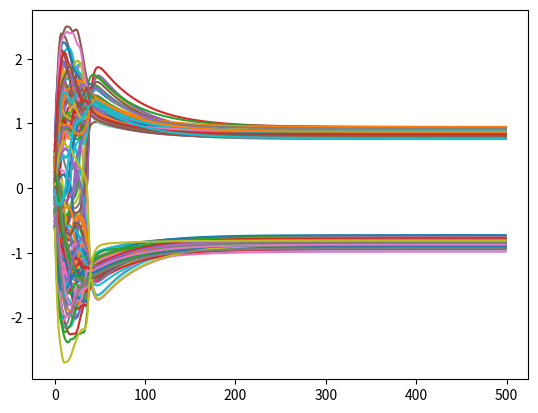

Write Python code to recreate this figure.
import numpy as np
from copy import deepcopy
from matplotlib import pyplot as plt

def random_state(p, n):
    return np.array([np.random.choice([-1, 1], 1, [1 - p, p])[0] for i in range(n)])

def introduce_random_flips(pattern, k):
    new_pattern = deepcopy(pattern)
    inds = np.random.choice(np.arange(len(new_pattern)), k, replace=False)
    for i in range(k):
        new_pattern[inds[i]] *= -1
    return new_pattern

def sigmoid(x,T):
    return 1.0/(1 + np.exp(-x/T))

class Hopfield_network():
    def __init__(self, num_neurons, p):
        self.num_neurons = num_neurons
        Y = np.random.randn(self.num_neurons,self.num_neurons)
        R = (Y+Y.T)/2
        R[np.arange(num_neurons),np.arange(num_neurons)] = np.zeros(num_neurons)
        self.weights = (1/self.num_neurons)*R
        self.biases = np.zeros(self.num_neurons)
        self.hidden_state = np.random.rand(num_neurons)-0.5
        self.state = np.sign(self.hidden_state)

    def update_state(self, sync=True):
        if sync == True:
            self.hidden_state = np.matmul(self.weights, self.state) + self.biases
            self.state = np.sign(self.hidden_state)
        elif sync == False:
            for i in range(num_neurons):
                self.hidden_state[i] = np.dot(self.weights[i,:], self.state) + self.biases[i]
                self.state[i] = np.sign(self.hidden_state[i])
        else:
            raise AttributeError('sync variable can take only boolean values')
        return None

    def learn_patterns(self, patterns, rule='Hebb'):
        patterns = np.array(patterns).squeeze()
        if rule == 'Hebb':
            Y = np.dot(patterns.T, patterns)
            # deprecate self-connectivity
            Y[np.arange(self.num_neurons),np.arange(self.num_neurons)] = np.zeros(self.num_neurons)
            self.weights = (1/self.num_neurons)*Y
            # self.biases += 0.05*np.mean(patterns, axis = 0)

        elif rule =='Storkey':
            for i in range(patterns.shape[0]):
                pattern = patterns[i]
                h = np.matmul(self.weights, pattern) - (np.diag(self.weights)*pattern) + self.biases
                H = np.hstack([h.reshape(-1,1) for j in range(self.num_neurons)]) - self.weights*pattern
                pattern_matrix = np.hstack([pattern.reshape(-1,1) for j in range(self.num_neurons)])
                Z = pattern_matrix - H
                self.weights += (1/self.num_neurons)*(Z*Z.T)
                # self.biases += 0.1*pattern
        else:
            raise ValueError('the parameter rule can only take values \'Hebb\' or \'Storkey\'')
        return None

    def set_weights(self, new_weights):
        self.weights = new_weights
        return None

    def retrieve_pattern(self, new_state, sync, time, record = False):
        self.state = new_state
        t = 0
        if record == True:
            data = dict()
            data['hidden_variables'] = []
            data['state'] = []
        while t < time:
            self.update_state(sync)
            t += 1
            if record == True:
                data['hidden_variables'].append(deepcopy(self.hidden_state))
                data['state'].append(deepcopy(self.state))
        if record == True:
            data['hidden_variables'] = np.array(data['hidden_variables']).T
            data['state'] = np.array(data['state']).T
            return self.state, data
        else:
            return self.state

class Boltzmann_machine(Hopfield_network):
    def __init__(self, num_neurons, T_max, T_decay, p):
        super().__init__(num_neurons, p)
        self.T = T_max
        self.T_max = T_max
        self.T_decay = T_decay

    def update_state(self, sync=True):
        if sync == True:
            self.hidden_state = np.matmul(self.weights,self.state) + self.biases
            h_tmp = sigmoid(self.hidden_state, self.T)
            self.state = np.array([(1 if np.random.rand() < h_tmp[i] else -1) for i in range(len(h_tmp))])
        elif sync == False:
            for i in range(num_neurons):
                self.hidden_state[i] = np.dot(self.weights[i,:], self.state)
                self.state[i] = 1 if np.random.rand() < sigmoid(self.hidden_state[i], self.T) else -1
        else:
            raise AttributeError('sync variable can take only boolean values')
        return None

    def retrieve_pattern(self, new_state, sync, time = None, record = False):
        self.T = self.T_max
        self.state = new_state
        if record == True:
            data = dict()
            data['hidden_variables'] = []
            data['state'] = []
        while self.T > 0.0001:
            self.update_state(sync)
            self.T *= self.T_decay
            if record == True:
                data['hidden_variables'].append(deepcopy(self.hidden_state))
                data['state'].append(deepcopy(self.state))
        if record == True:
            data['hidden_variables'] = np.array(data['hidden_variables']).T
            data['state'] = np.array(data['state']).T
            return self.state, data
        else:
            return self.state


class Continuous_HN(Hopfield_network):
    def __init__(self, num_neurons, T,alpha, p):
        super().__init__(num_neurons, p)
        self.T = T
        self.alpha = alpha
        self.fr = (self.state + 1)/2

    def update_state(self, sync=True):
        if sync == True:
            self.hidden_state += self.alpha*(-self.hidden_state + np.matmul(self.weights,self.state) + self.biases)
            self.state = 2*sigmoid(self.hidden_state, self.T) - 1
        else:
            for i in range(self.num_neurons):
                self.hidden_state[i] += self.alpha * (-self.hidden_state[i] + np.dot(self.weights[i,:], self.state) + self.biases[i])
                self.state[i] = 2*sigmoid(self.hidden_state[i], self.T) - 1
        self.fr = (self.state + 1) / 2
        return None

class Continuous_HN_adaptive(Hopfield_network):
    def __init__(self, num_neurons, T, alpha, beta, p):
        super().__init__(num_neurons, p)
        self.T = T
        self.alpha = alpha
        self.fr = (self.state + 1)/2
        self.u = np.zeros(self.num_neurons)
        self.beta = beta

    def update_state(self, sync=True):
        if sync == True:
            self.hidden_state += self.alpha*(-self.hidden_state + np.matmul(self.weights,self.state) - self.u + self.biases)
            self.u += self.beta*(self.hidden_state-self.u)
            self.state = 2*sigmoid(self.hidden_state, self.T) - 1
        else:
            for i in range(self.num_neurons):
                self.hidden_state[i] += self.alpha * (-self.hidden_state[i] + np.dot(self.weights[i,:], self.state) - self.u[i] + self.biases[i])
                self.u += self.beta * (self.hidden_state[i] - self.u[i])
                self.state[i] = 2*sigmoid(self.hidden_state[i], self.T) - 1
        self.fr = (self.state + 1) / 2
        return None

if __name__ == '__main__':
    num_neurons = 150
    num_patterns = 40
    sync = True
    rule = 'Storkey'
    flips = 40
    # HN = Hopfield_network(num_neurons=num_neurons, p=0.5)
    # HN = Boltzmann_machine(num_neurons=num_neurons,T_max=0.1, T_decay=0.99, p=0.5)
    # HN = Continuous_HN_adaptive(num_neurons=num_neurons, T=0.05, alpha=0.25, p=0.5)
    HN = Continuous_HN_adaptive(num_neurons=num_neurons, T=0.05, alpha=0.25, beta = 0.01, p=0.5)
    patterns = [random_state(0.5, num_neurons) for i in range(num_patterns)]
    HN.learn_patterns(patterns, rule=rule)

    pattern_r = introduce_random_flips(patterns[1], flips)

    print('\nSimilarity with different patterns (before): ')
    for i in range(len(patterns)):
        print(np.linalg.norm(pattern_r - patterns[i], 2))

    retrieved_pattern, data = HN.retrieve_pattern(pattern_r, sync, 500, record = True)
    print('\nSimilarity with different patterns (after): ')
    for i in range(len(patterns)):
        print(np.linalg.norm(retrieved_pattern - patterns[i], 2))

    plt.plot(data['hidden_variables'].T)
    plt.show()
    # print('\nSimilarity of signs with different patterns (after): ')
    # for i in range(len(patterns)):
    #     print(np.linalg.norm(np.sign(retrieved_pattern) - patterns[i], 2))

